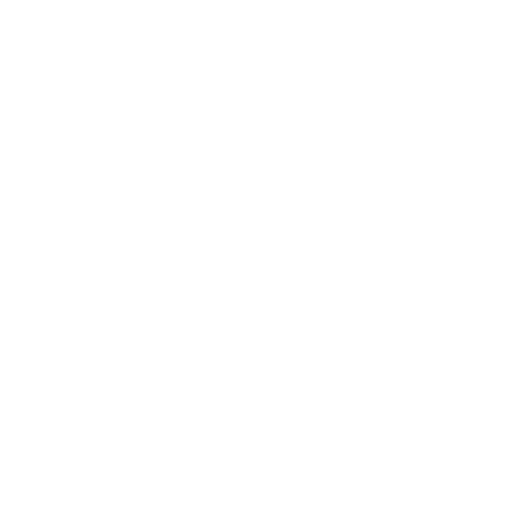
t = 0.00 s
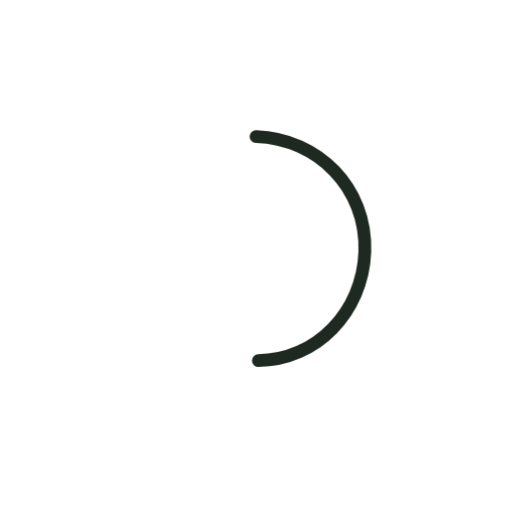
t = 0.54 s
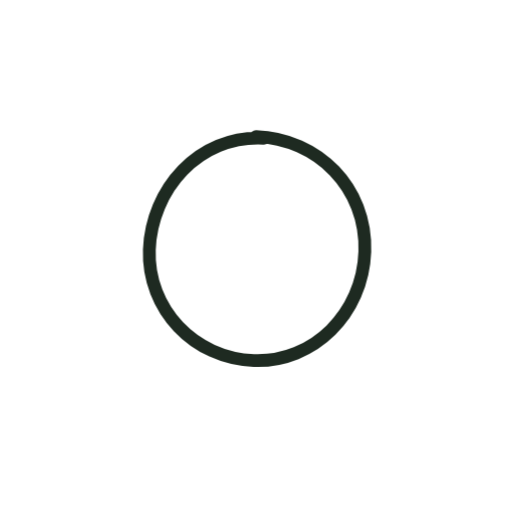
t = 1.07 s
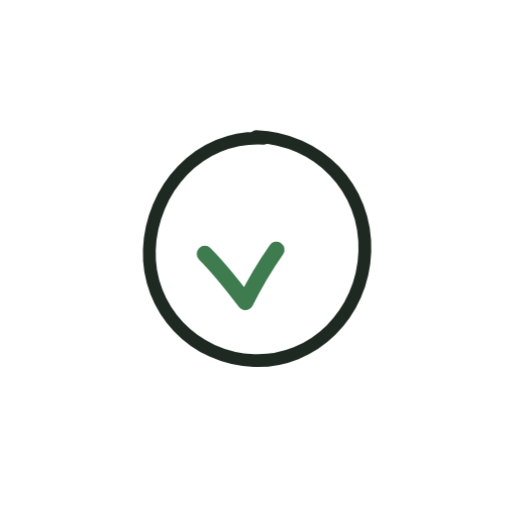
t = 1.55 s
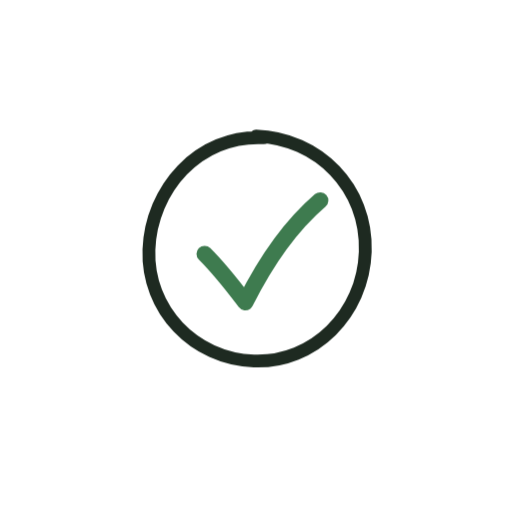
t = 2.11 s
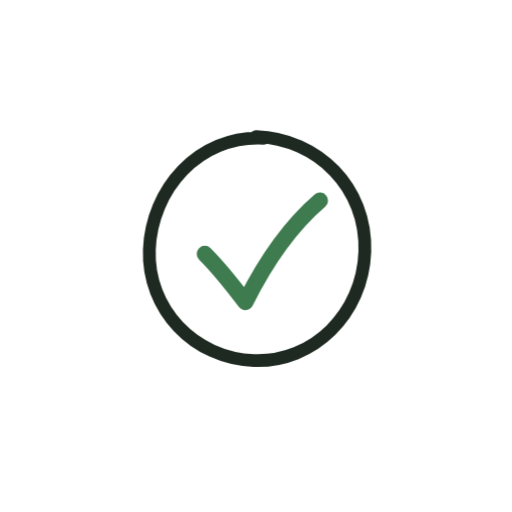
t = 2.69 s

The animated SVG that drew these frames (rendered in a browser with its animation timeline set to each time). Animation: 4 CSS @keyframes rules; one cycle of 3.20 s, repeats indefinitely.

<svg xmlns="http://www.w3.org/2000/svg" viewBox="0 0 120 120" width="120" height="120" role="img" aria-label="Done">
  <style>
    .c-ring {
      stroke: var(--bello-ink, #1E2A21); fill: none; stroke-width: 3; stroke-linecap: round;
      stroke-dasharray: 100 150; stroke-dashoffset: 101;
      animation: c-ring 3.2s linear infinite;
    }
    @keyframes c-ring { 0%, 2% { stroke-dashoffset: 101; } 32%, 100% { stroke-dashoffset: 0; } }
    .c-mark {
      stroke: var(--bello-accent, #3E7B4F); fill: none; stroke-width: 3.8; stroke-linecap: round; stroke-linejoin: round;
      stroke-dasharray: 100 150; stroke-dashoffset: 101;
      animation: c-mark 3.2s linear infinite;
    }
    @keyframes c-mark { 0%, 38% { stroke-dashoffset: 101; } 54%, 100% { stroke-dashoffset: 0; } }
    .c-pop { transform-box: fill-box; transform-origin: 50% 50%; animation: c-pop 3.2s cubic-bezier(.4,.05,.35,1) infinite; }
    @keyframes c-pop {
      0%, 52%  { transform: scale(1); }
      60%      { transform: scale(1.07); }
      68%, 100%{ transform: scale(1); }
    }
    .c-fade { animation: c-fade 3.2s linear infinite; }
    @keyframes c-fade { 0%, 84% { opacity: 1; } 94%, 99.9% { opacity: 0; } 100% { opacity: 1; } }
    @media (prefers-reduced-motion: reduce) {
      .c-ring, .c-mark, .c-pop, .c-fade { animation: none; }
      .c-ring, .c-mark { stroke-dasharray: none; stroke-dashoffset: 0; }
    }
  </style>
  <g class="c-fade">
    <g class="c-pop">
      <path class="c-ring" pathLength="100"
            d="M60 32 C74.5 32.5 86 44 85.5 59 C85 73.5 73.5 85 59.5 84.5 C45.5 84 34.5 72.5 35 58.5 C35.5 44.5 46.5 31.5 62 32.4"/>
      <path class="c-mark" pathLength="100" d="M48 59.5 C52 63.5 55 67.5 57.5 70.8 C62 61.8 68 53 75 47"/>
    </g>
  </g>
</svg>
